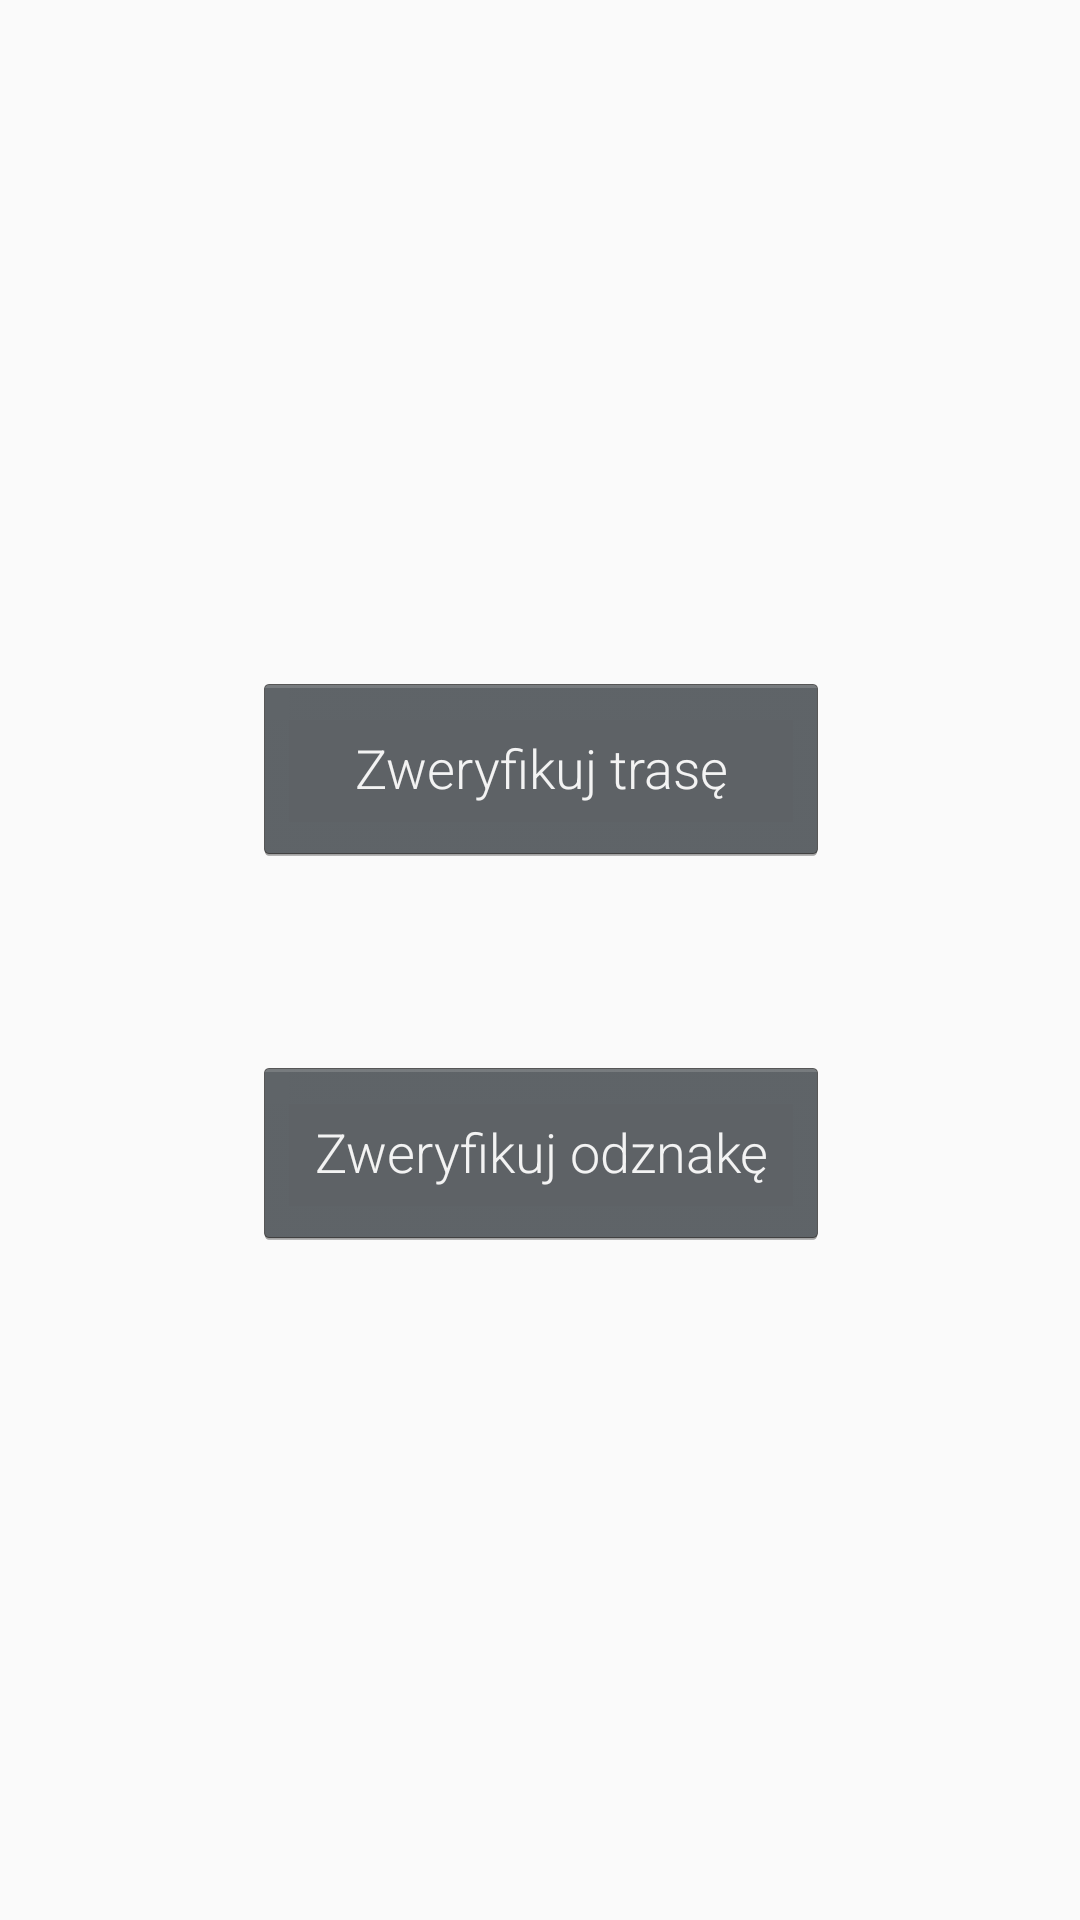

This screen was rendered from an Android layout file. Write that file and the resources it references.
<!-- AndroidManifest.xml: application theme AppTheme -->
<!-- res/layout/content_leader_main.xml -->
<?xml version="1.0" encoding="utf-8"?>
<android.support.constraint.ConstraintLayout xmlns:android="http://schemas.android.com/apk/res/android"
    xmlns:app="http://schemas.android.com/apk/res-auto"
    xmlns:tools="http://schemas.android.com/tools"
    android:layout_width="match_parent"
    android:layout_height="match_parent"
    app:layout_behavior="@string/appbar_scrolling_view_behavior"
    tools:context=".Activities.LeaderMainActivity"
    tools:showIn="@layout/activity_leader_main">

    <LinearLayout
        android:layout_width="368dp"
        android:layout_height="437dp"
        android:layout_marginStart="8dp"
        android:layout_marginLeft="8dp"
        android:layout_marginTop="8dp"
        android:layout_marginEnd="8dp"
        android:layout_marginRight="8dp"
        android:layout_marginBottom="8dp"
        android:gravity="center"
        android:orientation="vertical"
        app:layout_constraintBottom_toBottomOf="parent"
        app:layout_constraintEnd_toEndOf="parent"
        app:layout_constraintStart_toStartOf="parent"
        app:layout_constraintTop_toTopOf="parent">

        <Button
            android:id="@+id/zweryfikuj_trase_button"
            android:layout_width="192dp"
            android:layout_height="64dp"
            android:text="Zweryfikuj trasę"
            tools:layout_editor_absoluteX="112dp"
            tools:layout_editor_absoluteY="109dp" />

        <Space
            android:layout_width="match_parent"
            android:layout_height="64dp" />

        <Button
            android:id="@+id/zweryfikuj_odznake_button"
            android:layout_width="192dp"
            android:layout_height="64dp"
            android:text="Zweryfikuj odznakę"
            tools:layout_editor_absoluteX="122dp"
            tools:layout_editor_absoluteY="190dp" />

    </LinearLayout>
</android.support.constraint.ConstraintLayout>
<!-- res/layout/activity_leader_main.xml (included above) -->
<?xml version="1.0" encoding="utf-8"?>
<android.support.design.widget.CoordinatorLayout xmlns:android="http://schemas.android.com/apk/res/android"
    xmlns:app="http://schemas.android.com/apk/res-auto"
    xmlns:tools="http://schemas.android.com/tools"
    android:layout_width="match_parent"
    android:layout_height="match_parent"
    tools:context=".Activities.LeaderMainActivity">

    <android.support.design.widget.AppBarLayout
        android:layout_width="match_parent"
        android:layout_height="wrap_content"
        android:theme="@style/AppTheme.AppBarOverlay">

        <android.support.v7.widget.Toolbar
            android:id="@+id/toolbar"
            android:layout_width="match_parent"
            android:layout_height="?attr/actionBarSize"
            android:background="?attr/colorPrimary"
            app:popupTheme="@style/AppTheme.PopupOverlay" />

    </android.support.design.widget.AppBarLayout>

    <include layout="@layout/content_leader_main" />

</android.support.design.widget.CoordinatorLayout>
<!-- resources referenced by this layout -->
<resources>
  <style name="AppTheme.AppBarOverlay" parent="ThemeOverlay.AppCompat.Dark.ActionBar" />
  <style name="AppTheme.PopupOverlay" parent="ThemeOverlay.AppCompat.Light" />
  <style name="AppTheme" parent="Theme.AppCompat.Light.DarkActionBar">
          
          <item name="colorPrimary">@color/colorPrimary</item>
          <item name="colorPrimaryDark">@color/colorPrimaryDark</item>
          <item name="colorAccent">@color/colorAccent</item>
          <item name="android:textViewStyle">@style/RobotoTextViewStyle</item>
          <item name="android:buttonStyle">@style/RobotoButtonStyle</item>
      </style>
  <color name="colorPrimary">#00BCD4</color>
  <color name="colorPrimaryDark">#0097A7</color>
  <color name="colorAccent">#607D8B</color>
  <style name="RobotoTextViewStyle" parent="android:Widget.TextView">
          <item name="android:fontFamily">sans-serif-light</item>
      </style>
  <style name="RobotoButtonStyle" parent="android:Widget.Holo.Button">
          <item name="android:fontFamily">sans-serif-light</item>
      </style>
</resources>
